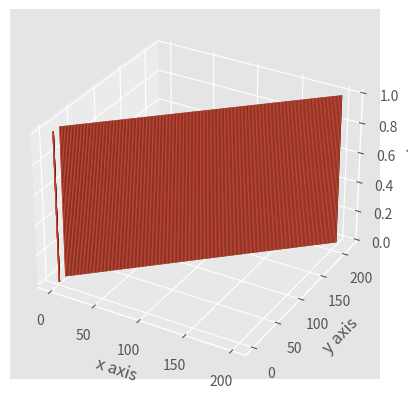

The script that saved this image:
import pandas as pd



dates = [0,0,0]
fruits = [0,0,0]
prices = [0,0,0]
for i in range(200):
    dates.append(i)
    fruits.append(i + 12)
    prices.append(i + 30)
data = pd.DataFrame({'Date':dates ,
                   'Fruit':fruits ,
                   'Price': prices})

print(data)

from mpl_toolkits.mplot3d import axes3d
import matplotlib.pyplot as plt
import numpy as np
from matplotlib import style
style.use('ggplot')

fig = plt.figure()
ax1 = fig.add_subplot(111, projection='3d')

x3 = []
y3=  []
z3=  []
for i in range(203):
    x3.append(data['Date'][i])
    y3.append(data['Fruit'][i])
    z3.append(0)

print(x3)
dx = np.ones(203)
dy = np.ones(203)
dz = np.ones(203)

print(data["Date"])

ax1.bar3d(x3,y3,z3, dx, dy, dz)


ax1.set_xlabel('x axis')
ax1.set_ylabel('y axis')
ax1.set_zlabel('z axis')

plt.show()